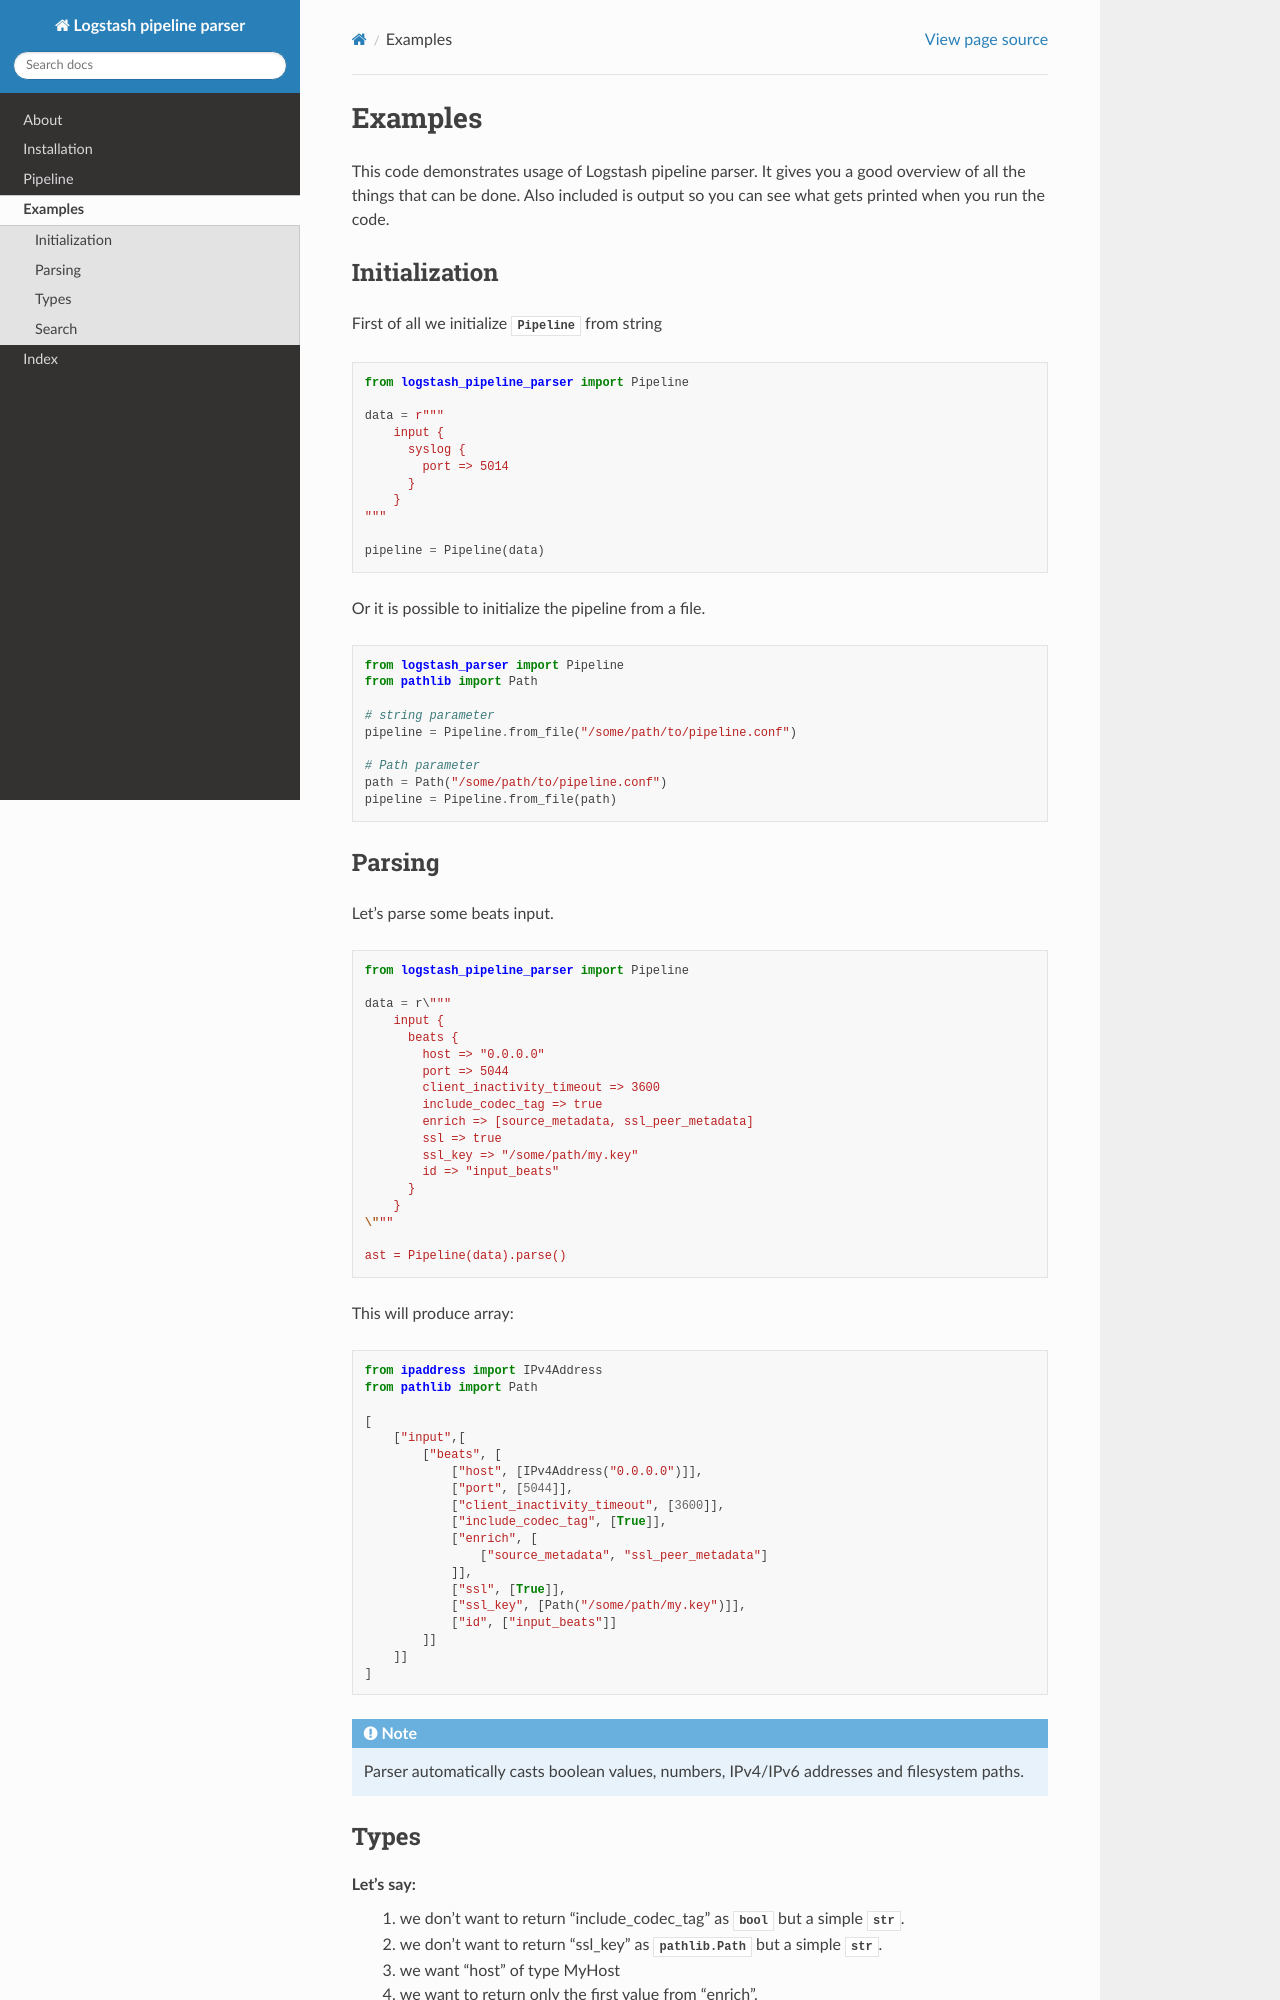

repository: TomasKoutek/logstash-pipeline-parser · page: examples.html · generator: sphinx

Examples
==============================

This code demonstrates usage of Logstash pipeline parser.
It gives you a good overview of all the things that can be done.
Also included is output so you can see what gets printed when you run the code.

Initialization
--------------

First of all we initialize :py:class:`Pipeline` from string

.. code-block:: python

   from logstash_pipeline_parser import Pipeline

   data = r"""
       input {
         syslog {
           port => 5014
         }
       }
   """

   pipeline = Pipeline(data)

Or it is possible to initialize the pipeline from a file.

.. code-block:: python

   from logstash_parser import Pipeline
   from pathlib import Path

   # string parameter
   pipeline = Pipeline.from_file("/some/path/to/pipeline.conf")

   # Path parameter
   path = Path("/some/path/to/pipeline.conf")
   pipeline = Pipeline.from_file(path)



.. _examples-parse:

Parsing
-------

Let's parse some beats input.

.. code-block:: python

   from logstash_pipeline_parser import Pipeline

   data = r\"""
       input {
         beats {
           host => "0.0.0.0"
           port => 5044
           client_inactivity_timeout => 3600
           include_codec_tag => true
           enrich => [source_metadata, ssl_peer_metadata]
           ssl => true
           ssl_key => "/some/path/my.key"
           id => "input_beats"
         }
       }
   \"""

   ast = Pipeline(data).parse()

This will produce array:

.. code-block:: python

   from ipaddress import IPv4Address
   from pathlib import Path

   [
       ["input",[
           ["beats", [
               ["host", [IPv4Address("0.0.0.0")]],
               ["port", [5044]],
               ["client_inactivity_timeout", [3600]],
               ["include_codec_tag", [True]],
               ["enrich", [
                   ["source_metadata", "ssl_peer_metadata"]
               ]],
               ["ssl", [True]],
               ["ssl_key", [Path("/some/path/my.key")]],
               ["id", ["input_beats"]]
           ]]
       ]]
   ]

.. note::

   Parser automatically casts boolean values, numbers, IPv4/IPv6 addresses and filesystem paths.


.. _examples-type:
